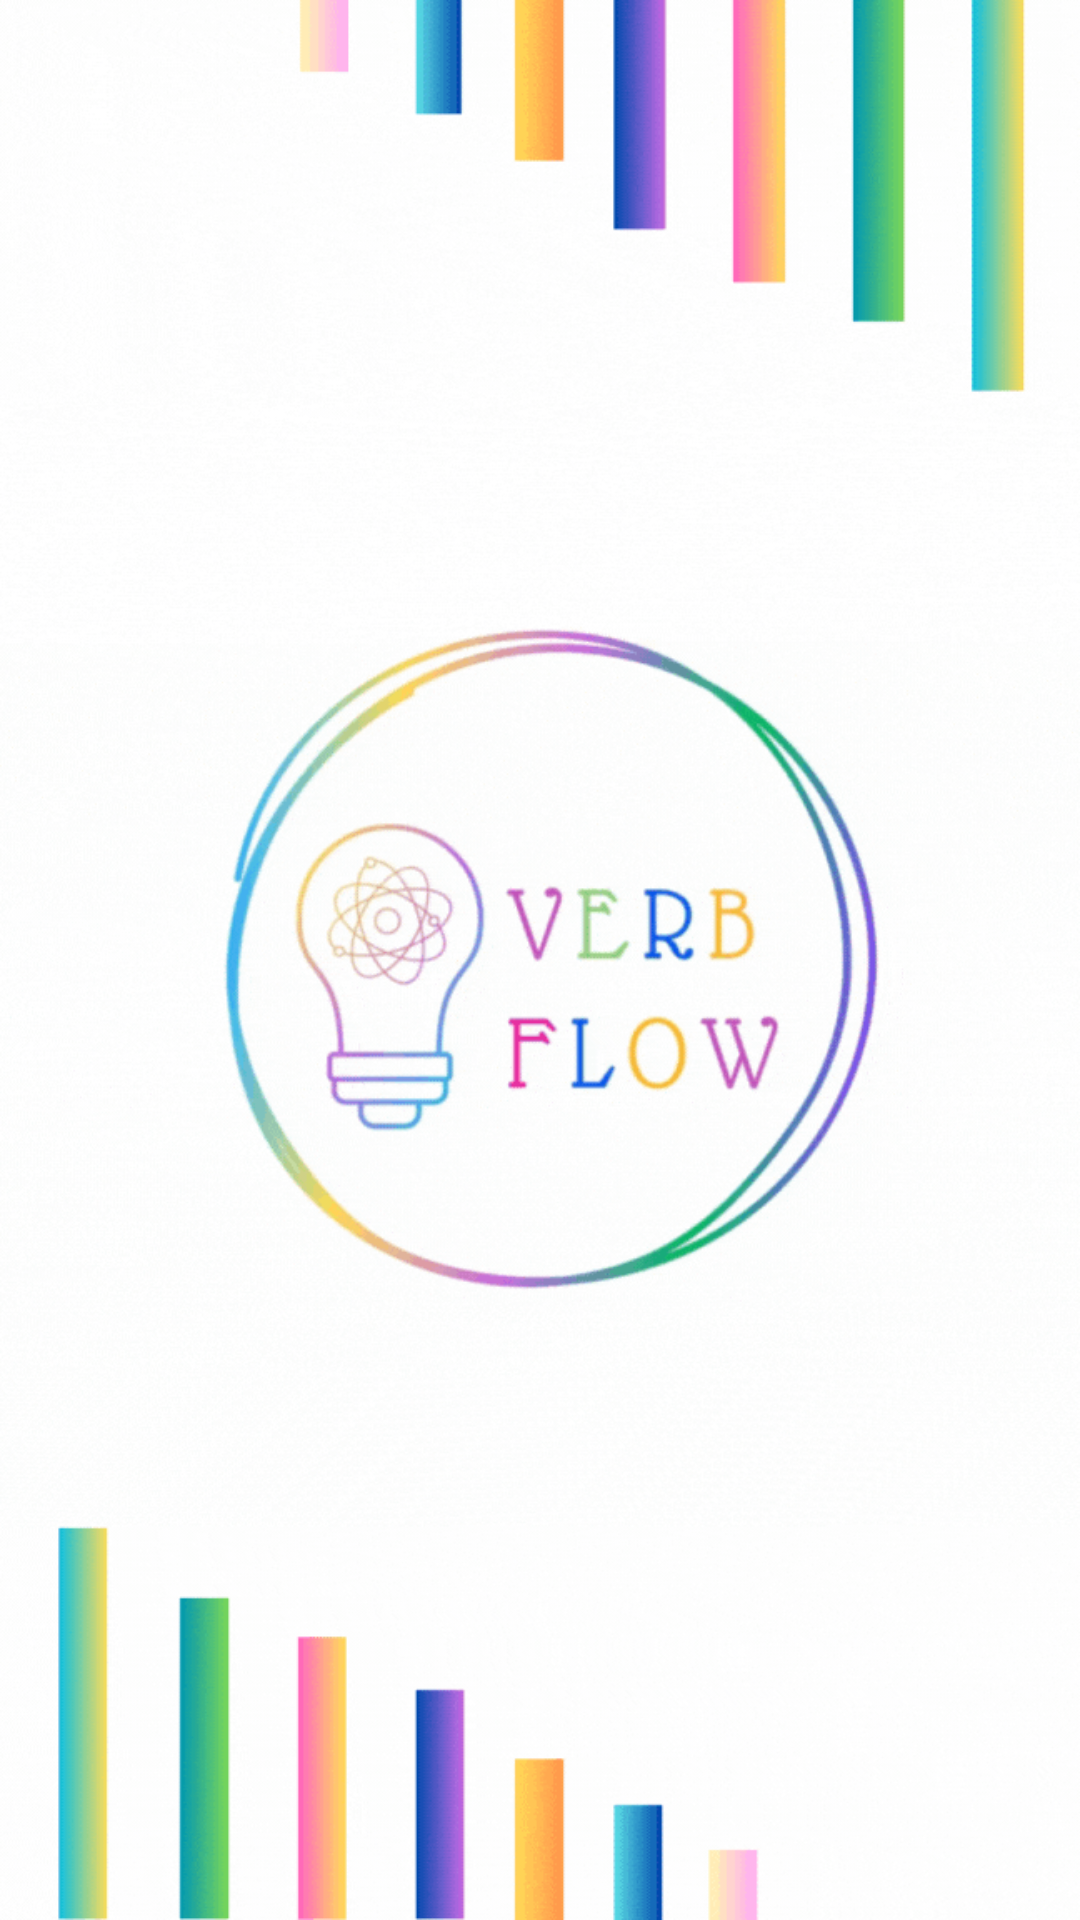

Here is an Android app screen rendered from its layout file. Give the layout XML and the strings, colors and styles it references.
<!-- AndroidManifest.xml: application theme Theme.EXPRESSEASE -->
<!-- res/layout/activity_main.xml -->
<?xml version="1.0" encoding="utf-8"?>
<androidx.constraintlayout.widget.ConstraintLayout xmlns:android="http://schemas.android.com/apk/res/android"
    xmlns:app="http://schemas.android.com/apk/res-auto"
    xmlns:tools="http://schemas.android.com/tools"
    android:layout_width="match_parent"
    android:layout_height="match_parent"
    tools:context=".ActividadesPrincipales.MainActivity"
    >

    <ImageView
        android:id="@+id/imageView7"
        android:layout_width="match_parent"
        android:layout_height="match_parent"
        android:src="@drawable/verbflowgif"
        app:layout_constraintBottom_toBottomOf="parent"
        app:layout_constraintEnd_toEndOf="parent"
        app:layout_constraintHorizontal_bias="0.49"
        app:layout_constraintStart_toStartOf="parent"
        app:layout_constraintTop_toTopOf="parent"
        app:layout_constraintVertical_bias="0.379"

        />

</androidx.constraintlayout.widget.ConstraintLayout>
<!-- resources referenced by this layout -->
<resources>
  <!-- drawable verbflowgif: gif bitmap (drawable, 388759 bytes) -->
  <style name="Theme.EXPRESSEASE" parent="Base.Theme.EXPRESSEASE" />
  <style name="Base.Theme.EXPRESSEASE" parent="Theme.AppCompat.DayNight.NoActionBar">
          
          
          <item name="windowActionBar">false</item>
          <item name="windowNoTitle">true</item>
      </style>
</resources>
